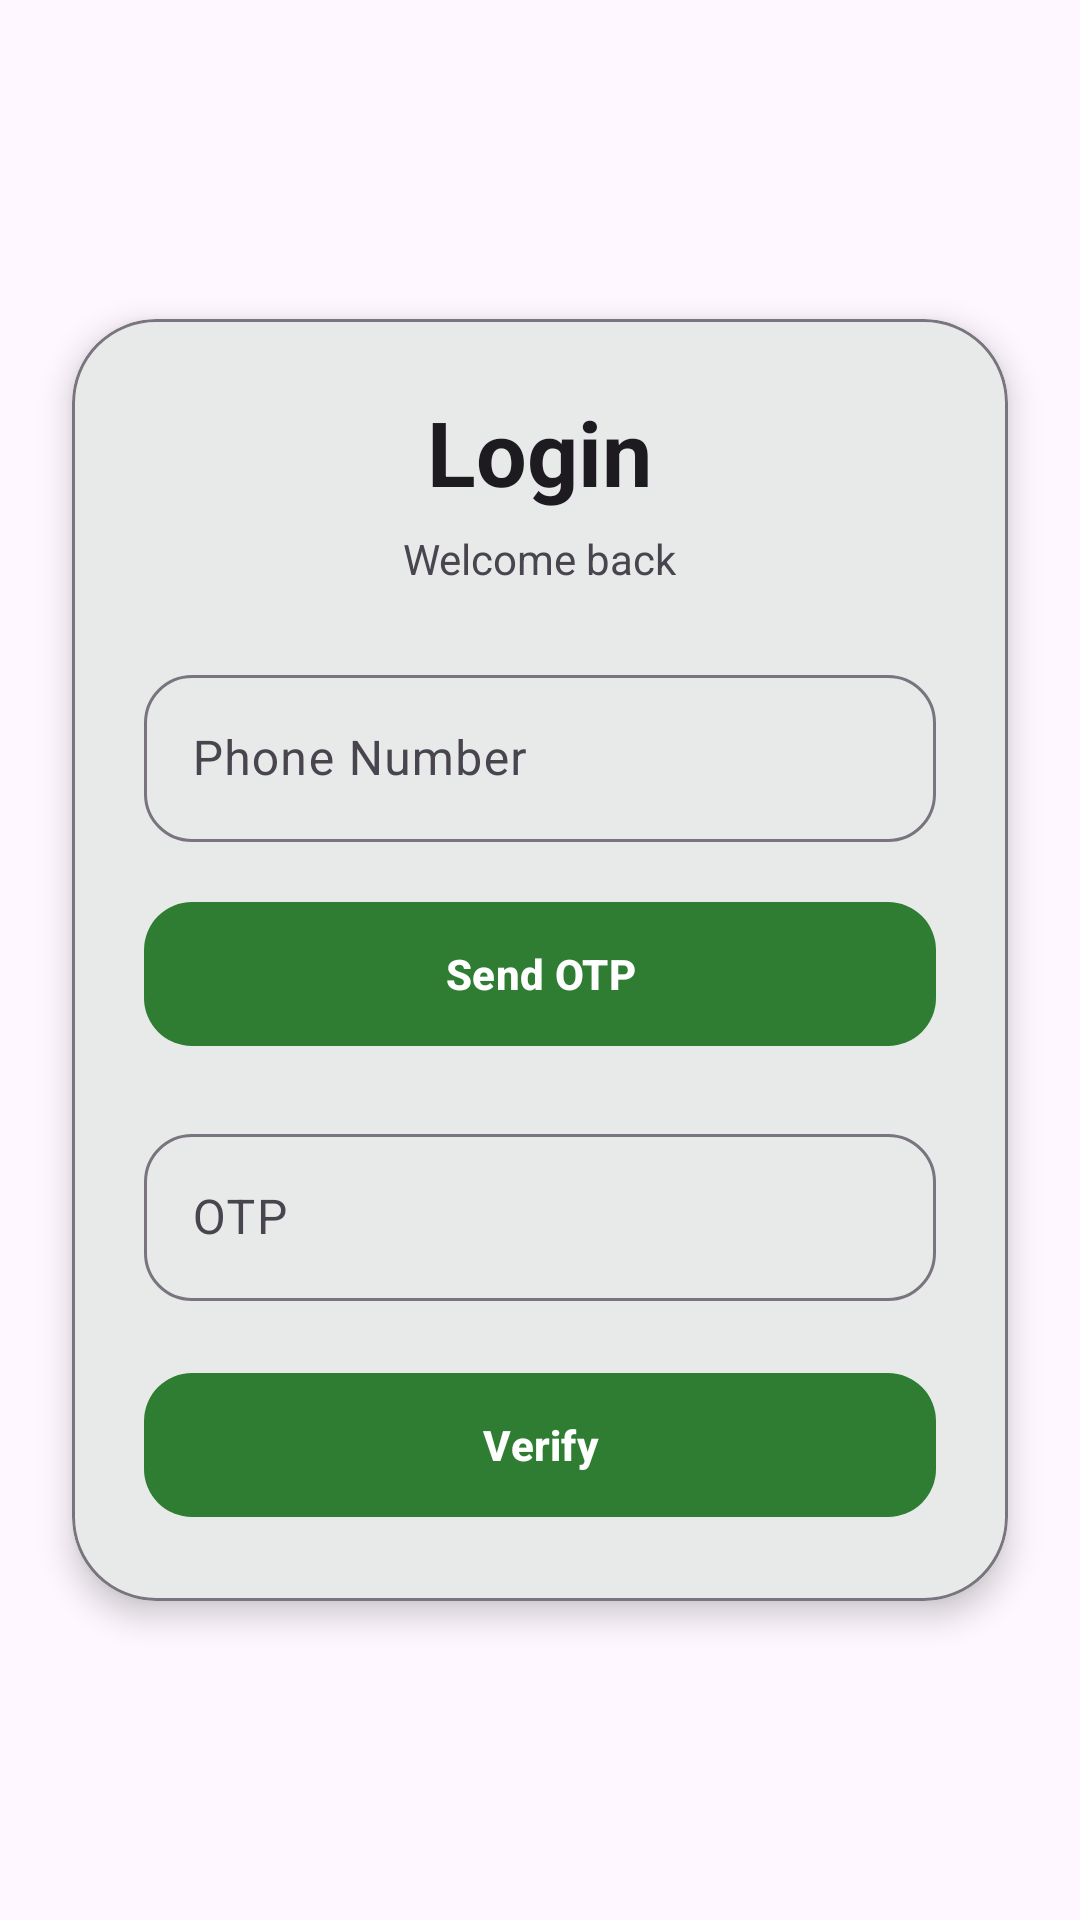

The Android layout XML behind this screen, and the referenced resources:
<!-- AndroidManifest.xml: application theme Theme.EaseGrocery -->
<!-- res/layout/activity_login.xml -->
<?xml version="1.0" encoding="utf-8"?>
<androidx.constraintlayout.widget.ConstraintLayout
    xmlns:android="http://schemas.android.com/apk/res/android"
    xmlns:app="http://schemas.android.com/apk/res-auto"
    xmlns:tools="http://schemas.android.com/tools"
    android:layout_width="match_parent"
    android:layout_height="match_parent"
    android:background="?attr/colorSurface"
    android:fitsSystemWindows="true"
    tools:context=".ui.auth.Login">

    <com.google.android.material.card.MaterialCardView
        android:layout_width="0dp"
        android:layout_height="wrap_content"
        android:layout_margin="24dp"
        app:cardCornerRadius="28dp"
        app:cardElevation="6dp"
        app:cardBackgroundColor="?attr/colorSurface"
        app:strokeColor="?attr/colorOutline"
        app:layout_constraintTop_toTopOf="parent"
        app:layout_constraintBottom_toBottomOf="parent"
        app:layout_constraintStart_toStartOf="parent"
        app:layout_constraintEnd_toEndOf="parent">

        <LinearLayout
            android:layout_width="match_parent"
            android:layout_height="wrap_content"
            android:orientation="vertical"
            android:padding="24dp">

            <TextView
                android:layout_width="wrap_content"
                android:layout_height="wrap_content"
                android:text="@string/login"
                android:textSize="30sp"
                android:textStyle="bold"
                android:textColor="?attr/colorOnSurface"
                android:layout_gravity="center"/>

            <TextView
                android:layout_width="wrap_content"
                android:layout_height="wrap_content"
                android:text="Welcome back"
                android:textSize="14sp"
                android:textColor="?attr/colorOnSurfaceVariant"
                android:layout_gravity="center"
                android:layout_marginTop="6dp"
                android:layout_marginBottom="24dp"/>

            
            <com.google.android.material.textfield.TextInputLayout
                android:layout_width="match_parent"
                android:layout_height="wrap_content"
                android:hint="@string/phone"
                app:boxBackgroundMode="outline"
                app:boxCornerRadiusTopStart="16dp"
                app:boxCornerRadiusTopEnd="16dp"
                app:boxCornerRadiusBottomStart="16dp"
                app:boxCornerRadiusBottomEnd="16dp">

                <com.google.android.material.textfield.TextInputEditText
                    android:id="@+id/etPhone"
                    android:layout_width="match_parent"
                    android:layout_height="wrap_content"
                    android:inputType="phone"
                    android:textColor="?attr/colorOnSurface"
                    android:textColorHint="?attr/colorOnSurfaceVariant"/>
            </com.google.android.material.textfield.TextInputLayout>

            <com.google.android.material.button.MaterialButton
                android:id="@+id/btnSendOtp"
                style="@style/GreenButton"
                android:layout_width="match_parent"
                android:layout_height="56dp"
                android:layout_marginTop="16dp"
                android:text="@string/sendOtp"
                android:textAllCaps="false"/>

            <com.google.android.material.textfield.TextInputLayout
                android:layout_width="match_parent"
                android:layout_height="wrap_content"
                android:layout_marginTop="20dp"
                android:hint="@string/otp"
                app:boxBackgroundMode="outline"
                app:boxCornerRadiusTopStart="16dp"
                app:boxCornerRadiusTopEnd="16dp"
                app:boxCornerRadiusBottomStart="16dp"
                app:boxCornerRadiusBottomEnd="16dp">

                <com.google.android.material.textfield.TextInputEditText
                    android:id="@+id/etOtp"
                    android:layout_width="match_parent"
                    android:layout_height="wrap_content"
                    android:inputType="number"
                    android:maxLength="6"
                    android:textColor="?attr/colorOnSurface"
                    android:textColorHint="?attr/colorOnSurfaceVariant"/>
            </com.google.android.material.textfield.TextInputLayout>

            <com.google.android.material.button.MaterialButton
                android:id="@+id/btnVerify"
                style="@style/GreenButton"
                android:layout_width="match_parent"
                android:layout_height="56dp"
                android:layout_marginTop="20dp"
                android:text="@string/verify"
                android:textAllCaps="false"/>

        </LinearLayout>

    </com.google.android.material.card.MaterialCardView>

</androidx.constraintlayout.widget.ConstraintLayout>
<!-- resources referenced by this layout -->
<resources>
  <string name="login">Login</string>
  <string name="otp">OTP</string>
  <string name="phone">Phone Number</string>
  <string name="sendOtp">Send OTP</string>
  <string name="verify">Verify</string>
  <style name="GreenButton" parent="Widget.Material3.Button">
          <item name="backgroundTint">?attr/colorPrimary</item>
          <item name="android:textColor">?attr/colorOnPrimary</item>
          <item name="cornerRadius">16dp</item>
          <item name="android:textStyle">bold</item>
      </style>
  <style name="Theme.EaseGrocery" parent="Theme.Material3.DayNight.NoActionBar">
  
          <item name="colorPrimary">@color/colorPrimary</item>
          <item name="colorSecondary">@color/colorSecondary</item>
  
          <item name="android:windowBackground">@color/colorBackground</item>
  
          <item name="android:windowLightStatusBar">true</item>
          <item name="android:statusBarColor">@android:color/transparent</item>
          <item name="android:navigationBarColor">@android:color/transparent</item>
  
          
          <item name="shapeAppearanceSmallComponent">@style/ShapeAppearance.EaseGrocery.Small</item>
          <item name="shapeAppearanceMediumComponent">@style/ShapeAppearance.EaseGrocery.Medium</item>
          <item name="shapeAppearanceLargeComponent">@style/ShapeAppearance.EaseGrocery.Large</item>
  
      </style>
  <color name="colorPrimary">#2E7D32</color>
  <color name="colorSecondary">#66BB6A</color>
  <color name="colorBackground">#F4FAF4</color>
  <style name="ShapeAppearance.EaseGrocery.Small" parent="ShapeAppearance.Material3.SmallComponent">
          <item name="cornerFamily">rounded</item>
          <item name="cornerSize">12dp</item>
      </style>
  <style name="ShapeAppearance.EaseGrocery.Medium" parent="ShapeAppearance.Material3.MediumComponent">
          <item name="cornerFamily">rounded</item>
          <item name="cornerSize">18dp</item>
      </style>
  <style name="ShapeAppearance.EaseGrocery.Large" parent="ShapeAppearance.Material3.LargeComponent">
          <item name="cornerFamily">rounded</item>
          <item name="cornerSize">28dp</item>
      </style>
</resources>
